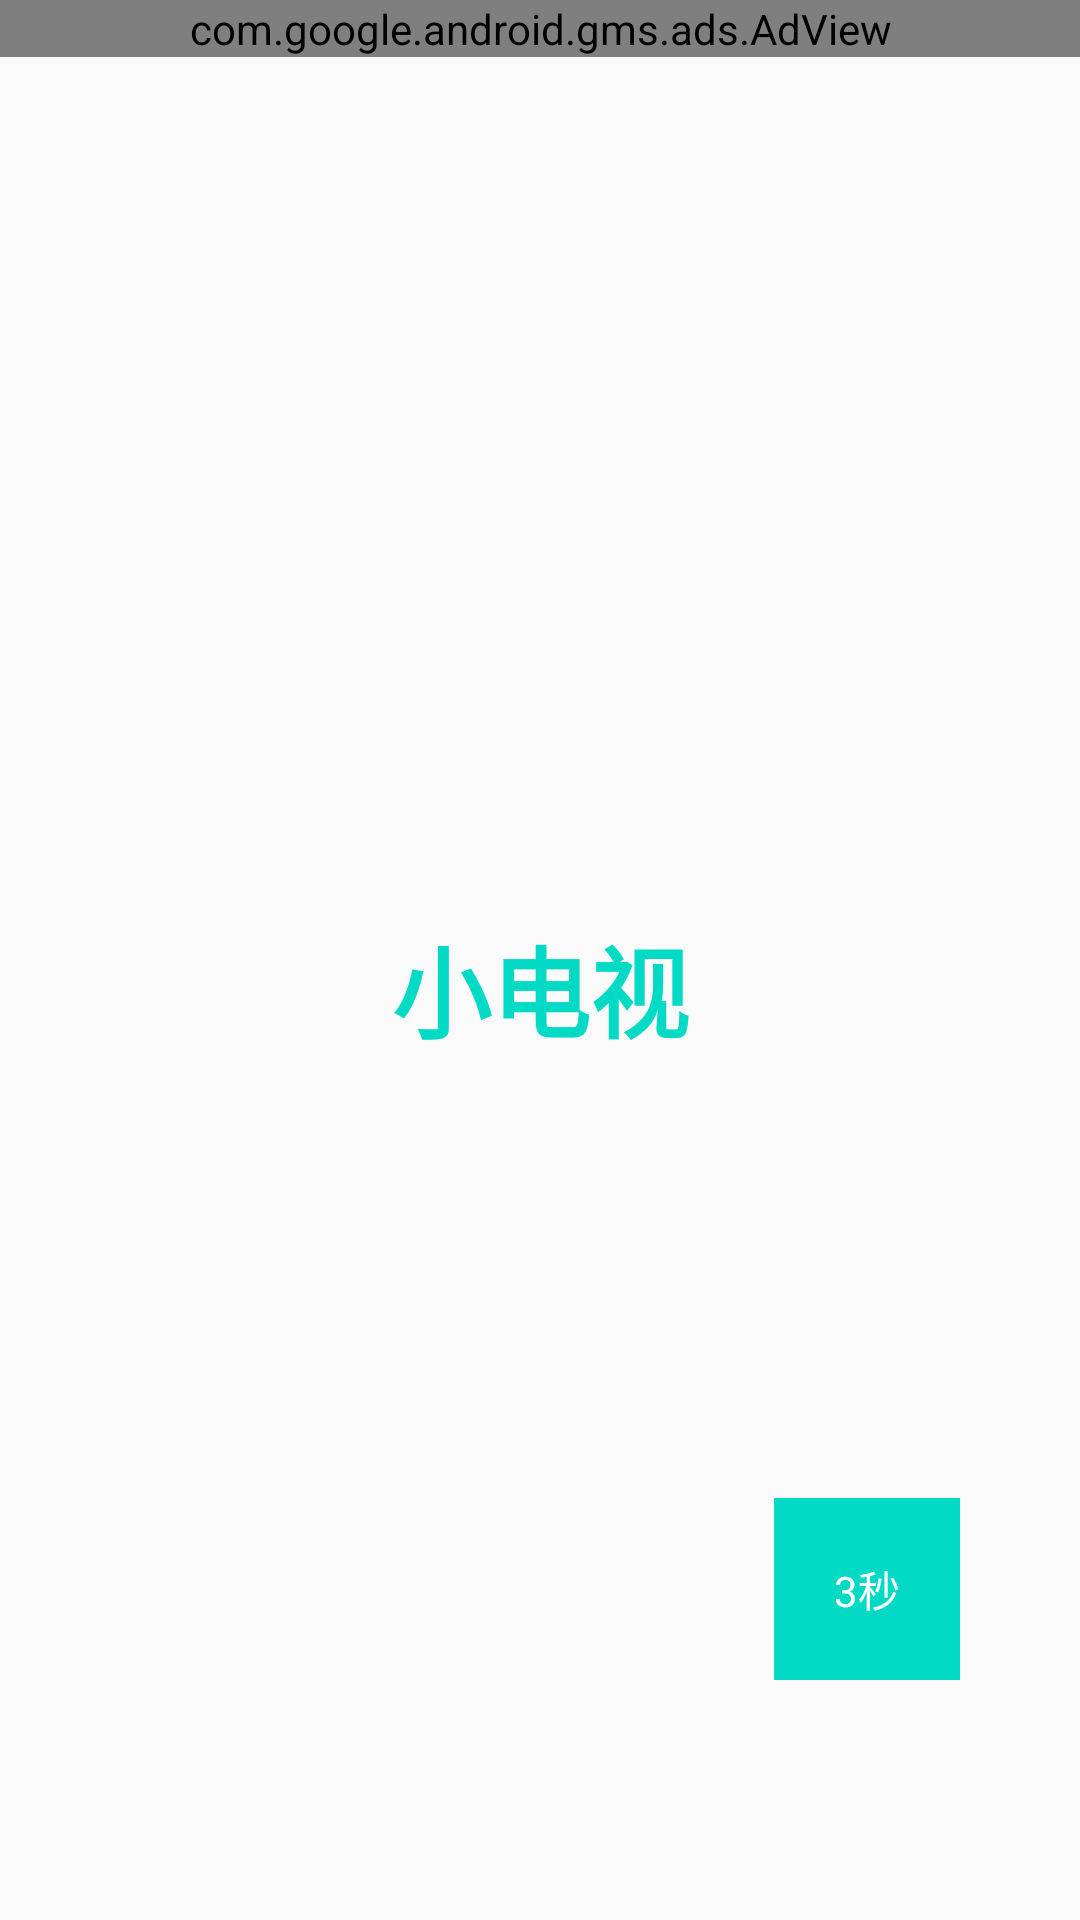

Produce the Android XML layout that renders to this screen, including the resource entries it uses.
<!-- AndroidManifest.xml: application theme AppTheme -->
<!-- res/layout/activity_splash.xml -->
<?xml version="1.0" encoding="utf-8"?>
<FrameLayout
    xmlns:android="http://schemas.android.com/apk/res/android"
    xmlns:ads="http://schemas.android.com/apk/res-auto"
    android:layout_width="match_parent"
    android:layout_height="match_parent"
    >

  <LinearLayout
      android:layout_width="match_parent"
      android:layout_height="match_parent"
      android:orientation="vertical"
      >
    <com.google.android.gms.ads.AdView
        android:id="@+id/adView"
        android:layout_width="match_parent"
        android:layout_height="wrap_content"
        ads:adSize="BANNER"
        ads:adUnitId="ca-app-pub-2002896826185542/8519475231"
        >
    </com.google.android.gms.ads.AdView>

    <TextView
        android:layout_width="match_parent"
        android:layout_height="0dp"
        android:layout_weight="1"
        android:gravity="center"
        android:text="@string/app_name"
        android:textColor="@color/colorAccent"
        android:textSize="33sp"
        android:textStyle="bold"
        />
  </LinearLayout>

  <TextView
      android:layout_width="wrap_content"
      android:layout_height="wrap_content"
      android:layout_gravity="bottom|end"
      android:layout_marginBottom="80dp"
      android:layout_marginRight="40dp"
      android:background="@color/colorAccent"
      android:padding="20dp"
      android:text="3秒"
      android:textColor="@android:color/white"
      />
</FrameLayout>
<!-- resources referenced by this layout -->
<resources>
  <string name="app_name">小电视</string>
  <style name="AppTheme" parent="Theme.AppCompat.Light.NoActionBar">
      
      <item name="colorPrimary">@color/colorPrimary</item>
      <item name="colorPrimaryDark">@color/colorPrimaryDark</item>
      <item name="colorAccent">@color/colorAccent</item>
    </style>
  <!-- not gathered from this repository: default colours our renderer supplied (Android Studio template values) -->
  <color name="colorPrimary">#FF6200EE</color>
  <color name="colorPrimaryDark">#FF3700B3</color>
  <color name="colorAccent">#FF03DAC5</color>
</resources>
